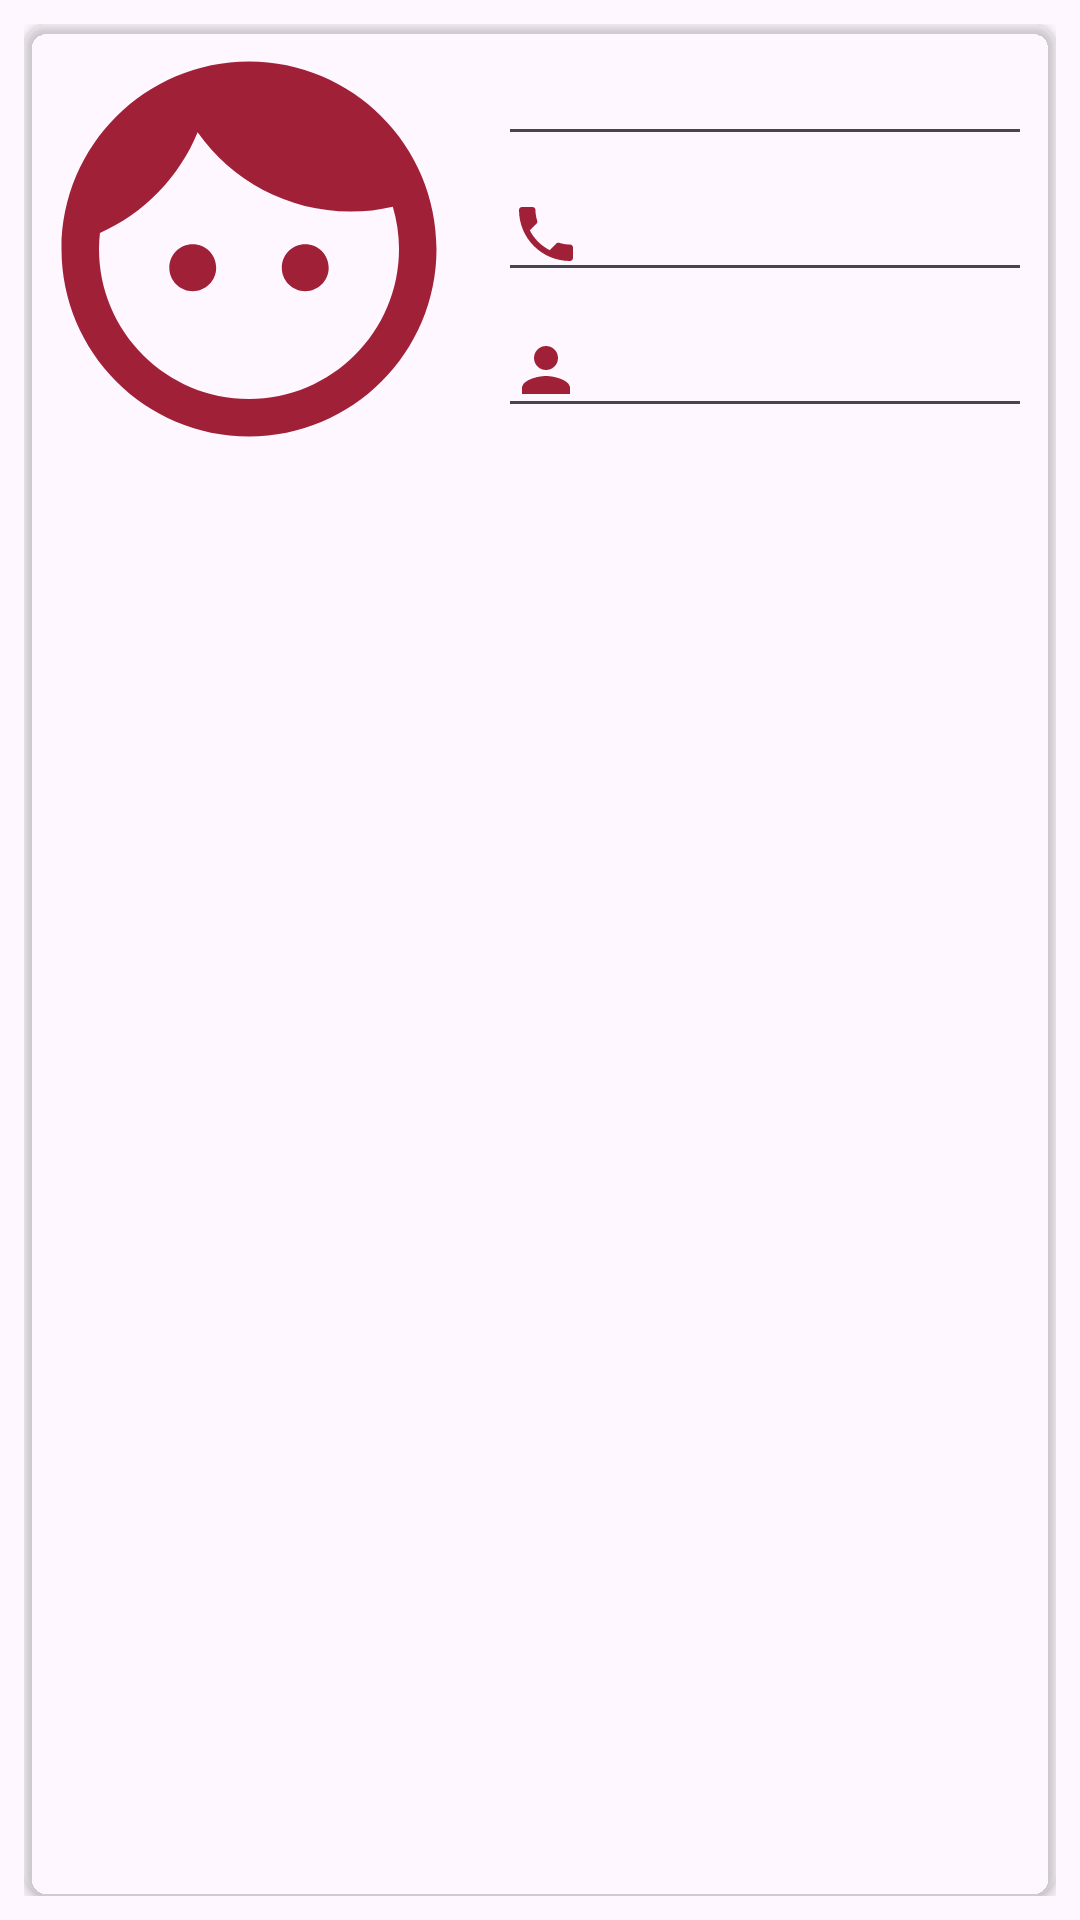

Android layout source for this screen:
<!-- AndroidManifest.xml: application theme Theme.Agenda_celular -->
<!-- res/layout/activity_agregar.xml -->
<?xml version="1.0" encoding="utf-8"?>
<androidx.constraintlayout.widget.ConstraintLayout xmlns:android="http://schemas.android.com/apk/res/android"
    xmlns:tools="http://schemas.android.com/tools"
    android:layout_width="match_parent"
    android:layout_height="wrap_content"
    xmlns:app="http://schemas.android.com/apk/res-auto"
    android:orientation="vertical"
    android:padding="8dp"
    tools:context=".ActivityAgregar">

    <androidx.cardview.widget.CardView

        android:id="@+id/cardView"
        android:layout_width="match_parent"
        android:layout_height="match_parent"
        android:elevation="10dp"
        app:cardBackgroundColor="@color/gris"
        app:cardCornerRadius="8dp"
        tools:layout_editor_absoluteX="8dp"
        tools:layout_editor_absoluteY="8dp">


        <LinearLayout
            android:layout_width="match_parent"
            android:layout_height="wrap_content"
            android:orientation="horizontal">

            <ImageView
                android:layout_width="wrap_content"
                android:layout_height="wrap_content"
                android:src="@drawable/face_24" />

            <LinearLayout
                android:layout_width="match_parent"
                android:layout_height="wrap_content"
                android:orientation="vertical"
                android:paddingStart="8dp"
                android:paddingEnd="8dp">

                <EditText
                    android:id="@+id/etName"
                    android:layout_width="match_parent"
                    android:layout_height="wrap_content"
                    android:textAlignment="center"
                    android:textColor="@color/black"
                    android:textSize="20sp"
                    android:textStyle="bold"

                    />

                <EditText
                    android:id="@+id/etphone"
                    android:layout_width="match_parent"
                    android:layout_height="wrap_content"
                    android:layout_marginTop="4dp"
                    android:drawableStart="@drawable/phone_24" />


                <EditText
                    android:id="@+id/etage"
                    android:layout_width="match_parent"
                    android:layout_height="wrap_content"
                    android:layout_marginTop="4dp"
                    android:drawableStart="@drawable/person_24"
                    android:textColor="@color/black" />


                <ImageView
                    android:id="@+id/ivSave"
                    android:layout_width="56dp"
                    android:layout_height="45dp"
                    android:layout_marginStart="176dp"
                    app:layout_constraintStart_toStartOf="parent"
                    app:srcCompat="@drawable/save_24"
                    tools:layout_editor_absoluteY="188dp" />
            </LinearLayout>


        </LinearLayout>
    </androidx.cardview.widget.CardView>





</androidx.constraintlayout.widget.ConstraintLayout>
<!-- resources referenced by this layout -->
<resources>
  <!-- drawable face_24 (drawable) -->
  <vector android:height="150dp" android:tint="#A02037"
      android:viewportHeight="24" android:viewportWidth="24"
      android:width="150dp" xmlns:android="http://schemas.android.com/apk/res/android">
      <path android:fillColor="@android:color/white" android:pathData="M9,11.75c-0.69,0 -1.25,0.56 -1.25,1.25s0.56,1.25 1.25,1.25 1.25,-0.56 1.25,-1.25 -0.56,-1.25 -1.25,-1.25zM15,11.75c-0.69,0 -1.25,0.56 -1.25,1.25s0.56,1.25 1.25,1.25 1.25,-0.56 1.25,-1.25 -0.56,-1.25 -1.25,-1.25zM12,2C6.48,2 2,6.48 2,12s4.48,10 10,10 10,-4.48 10,-10S17.52,2 12,2zM12,20c-4.41,0 -8,-3.59 -8,-8 0,-0.29 0.02,-0.58 0.05,-0.86 2.36,-1.05 4.23,-2.98 5.21,-5.37C11.07,8.33 14.05,10 17.42,10c0.78,0 1.53,-0.09 2.25,-0.26 0.21,0.71 0.33,1.47 0.33,2.26 0,4.41 -3.59,8 -8,8z"/>
  </vector>
  <!-- drawable person_24 (drawable) -->
  <vector android:height="24dp" android:tint="#A02037"
      android:viewportHeight="24" android:viewportWidth="24"
      android:width="24dp" xmlns:android="http://schemas.android.com/apk/res/android">
      <path android:fillColor="@android:color/white" android:pathData="M12,12c2.21,0 4,-1.79 4,-4s-1.79,-4 -4,-4 -4,1.79 -4,4 1.79,4 4,4zM12,14c-2.67,0 -8,1.34 -8,4v2h16v-2c0,-2.66 -5.33,-4 -8,-4z"/>
  </vector>
  <!-- drawable phone_24 (drawable) -->
  <vector android:height="24dp" android:tint="#A02037"
      android:viewportHeight="24" android:viewportWidth="24"
      android:width="24dp" xmlns:android="http://schemas.android.com/apk/res/android">
      <path android:fillColor="@android:color/white" android:pathData="M6.62,10.79c1.44,2.83 3.76,5.14 6.59,6.59l2.2,-2.2c0.27,-0.27 0.67,-0.36 1.02,-0.24 1.12,0.37 2.33,0.57 3.57,0.57 0.55,0 1,0.45 1,1V20c0,0.55 -0.45,1 -1,1 -9.39,0 -17,-7.61 -17,-17 0,-0.55 0.45,-1 1,-1h3.5c0.55,0 1,0.45 1,1 0,1.25 0.2,2.45 0.57,3.57 0.11,0.35 0.03,0.74 -0.25,1.02l-2.2,2.2z"/>
  </vector>
  <!-- drawable save_24 (drawable) -->
  <vector android:height="24dp" android:tint="#A01F3A"
      android:viewportHeight="24" android:viewportWidth="24"
      android:width="24dp" xmlns:android="http://schemas.android.com/apk/res/android">
      <path android:fillColor="@android:color/white" android:pathData="M17,3L5,3c-1.11,0 -2,0.9 -2,2v14c0,1.1 0.89,2 2,2h14c1.1,0 2,-0.9 2,-2L21,7l-4,-4zM12,19c-1.66,0 -3,-1.34 -3,-3s1.34,-3 3,-3 3,1.34 3,3 -1.34,3 -3,3zM15,9L5,9L5,5h10v4z"/>
  </vector>
  <style name="Theme.Agenda_celular" parent="Base.Theme.Agenda_celular" />
  <style name="Base.Theme.Agenda_celular" parent="Theme.Material3.DayNight.NoActionBar">
          
          
      </style>
  <!-- not gathered from this repository: default colours our renderer supplied (Android Studio template values) -->
  <color name="black">#FF000000</color>
</resources>
